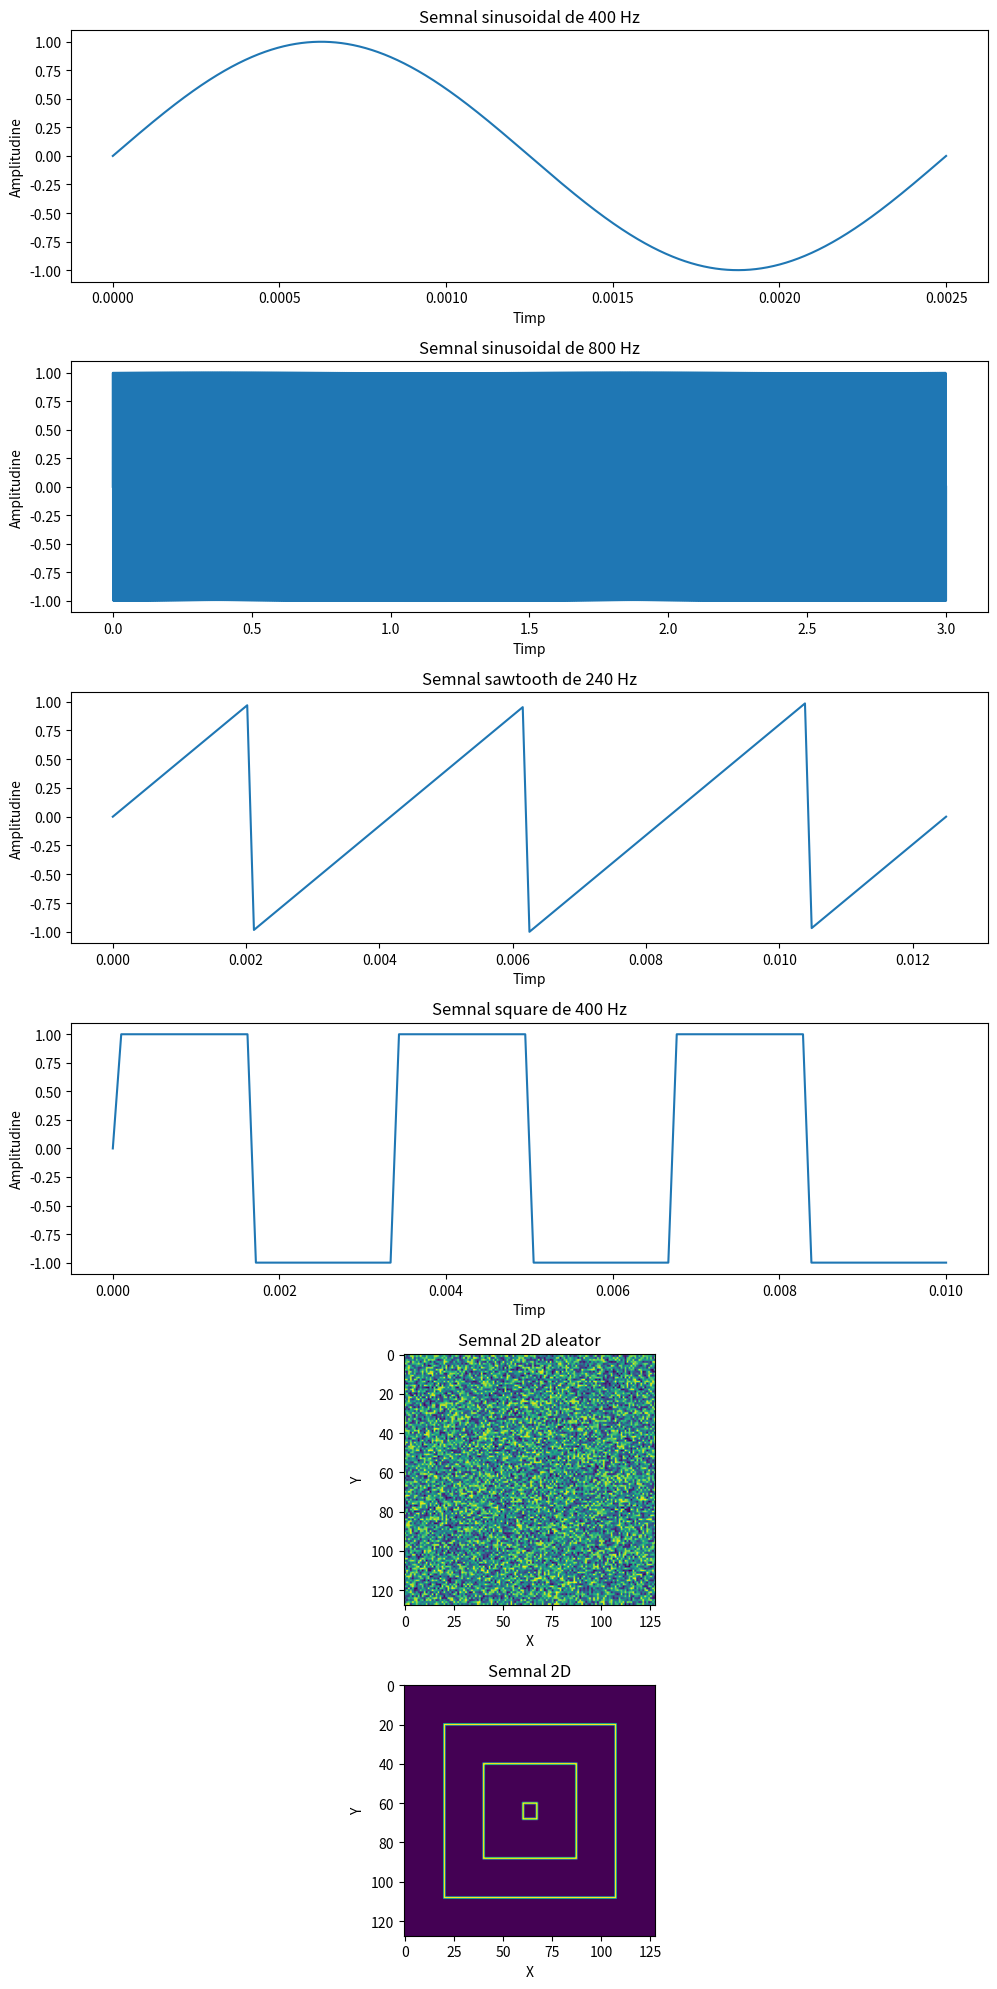

The script that saved this image:
import numpy as np
import matplotlib.pyplot as plt

fig, axs = plt.subplots(nrows=6, ncols=1, figsize=(10, 20))

# Un semnal sinusoidal de frecventa 400 Hz, care sa contina 1600 de esantioane.

frequency = 400  
nr_samples = 1600 
duration = 1.0 / frequency  
t = np.linspace(0.0, duration, nr_samples)

amplitude = 1.0  
signal = amplitude * np.sin(2 * np.pi * frequency * t)

axs[0].plot(t, signal)
# axs[0].stem(t, signal)
axs[0].set_title("Semnal sinusoidal de 400 Hz")
axs[0].set_xlabel("Timp")
axs[0].set_ylabel("Amplitudine")


# Un semnal sinusoidal de frecventa 800 Hz, care sa dureze 3 secunde.

frequency = 800
duration = 3
t = np.linspace(0.0, duration, int(duration / 0.0001))

amplitude = 1.0  
signal = amplitude * np.sin(2 * np.pi * frequency * t)

axs[1].plot(t, signal)
axs[1].set_title("Semnal sinusoidal de 800 Hz")
axs[1].set_xlabel("Timp")
axs[1].set_ylabel("Amplitudine")


# Un semnal de tip sawtooth de frecventa 240 Hz

frequency = 240
duration = 3 / frequency
t = np.linspace(0.0, duration, int(duration / 0.0001))

signal = 2 * (t * frequency - np.floor(t * frequency + 1/2))

axs[2].plot(t, signal)
axs[2].set_title("Semnal sawtooth de 240 Hz")
axs[2].set_xlabel("Timp")
axs[2].set_ylabel("Amplitudine")

# Un semnal de tip square de frecventa 300 Hz

frequency = 300
duration = 3 / frequency
t = np.linspace(0.0, duration, int(duration / 0.0001))

signal = np.sign(np.sin(2 * np.pi * t * frequency))

axs[3].plot(t, signal)
axs[3].set_title("Semnal square de 400 Hz")
axs[3].set_xlabel("Timp")
axs[3].set_ylabel("Amplitudine")

# Un semnal 2D aleator

arr = np.random.rand(128, 128)
axs[4].imshow(arr)
axs[4].set_title("Semnal 2D aleator")
axs[4].set_xlabel("X")
axs[4].set_ylabel("Y")

# Un semnal 2D

arr = np.zeros((128, 128))

def draw_sqares(offset):
	line = np.ones(128 - offset * 2)
	arr[offset, offset:-offset] = line
	arr[offset:-offset, offset] = line
	arr[-offset, offset:-offset] = line
	arr[offset:-offset, -offset-1] = line

draw_sqares(20)
draw_sqares(40)
draw_sqares(60)

axs[5].imshow(arr)
axs[5].set_title("Semnal 2D")
axs[5].set_xlabel("X")
axs[5].set_ylabel("Y")


plt.tight_layout()
plt.savefig('ex2.pdf')
plt.show()
